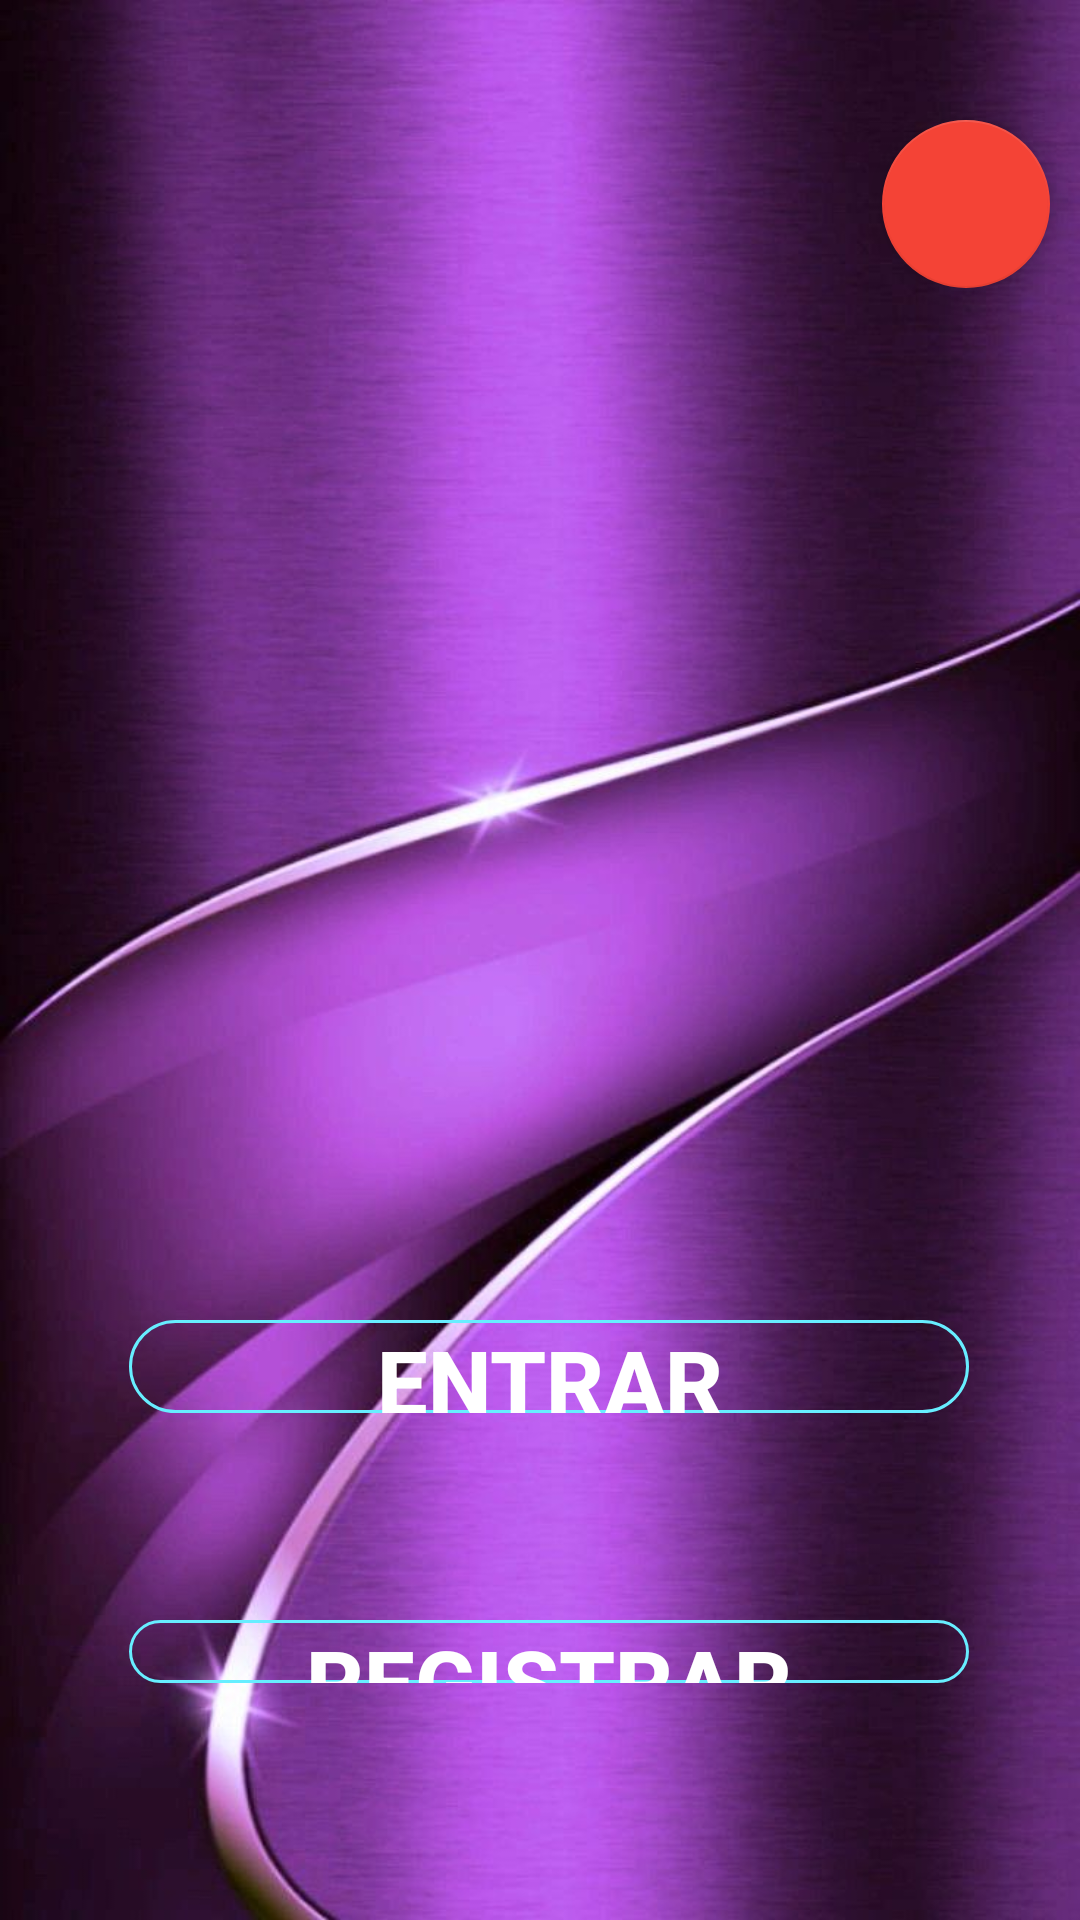

This screen was rendered from an Android layout file. Write that file and the resources it references.
<!-- AndroidManifest.xml: application theme Theme.AppCompat.Light.NoActionBar -->
<!-- res/layout/activity_login_repuesto.xml -->
<?xml version="1.0" encoding="utf-8"?>
<RelativeLayout xmlns:android="http://schemas.android.com/apk/res/android"
    xmlns:app="http://schemas.android.com/apk/res-auto"
    xmlns:tools="http://schemas.android.com/tools"
    android:layout_width="match_parent"
    android:layout_height="match_parent"
    android:orientation="vertical"
    android:background="@mipmap/purpura"
    tools:context=".Login.LoginRepuesto">

    <TextView
        android:layout_width="370dp"
        android:layout_height="73dp"
        android:layout_alignParentStart="true"
        android:layout_alignParentTop="true"
        android:layout_alignParentEnd="true"
        android:layout_alignParentBottom="true"
        android:layout_marginStart="12dp"
        android:layout_marginTop="36dp"
        android:layout_marginEnd="28dp"
        android:layout_marginBottom="621dp"
        android:layout_weight="1"
        android:gravity="center"
        android:text="STAR AUTOPARTS"
        android:textColor="@color/white"
        android:textSize="24sp"
        android:textStyle="bold|italic" />

    <EditText
        android:id="@+id/User"
        android:layout_width="wrap_content"
        android:layout_height="81dp"
        android:layout_alignParentStart="true"
        android:layout_alignParentTop="true"
        android:layout_alignParentEnd="true"
        android:layout_alignParentBottom="true"
        android:layout_marginStart="48dp"
        android:layout_marginTop="203dp"
        android:layout_marginEnd="38dp"
        android:layout_marginBottom="445dp"
        android:layout_weight="1"
        android:hint="Usuario"
        android:inputType="textEmailAddress"
        android:textColor="@color/white"
        android:textColorHint="@color/white"
        android:textSize="22dp"
        android:textStyle="bold|italic" />

    <EditText
        android:id="@+id/Pass"
        android:layout_width="wrap_content"
        android:layout_height="81dp"
        android:layout_alignParentStart="true"
        android:layout_alignParentTop="true"
        android:layout_alignParentEnd="true"
        android:layout_alignParentBottom="true"
        android:layout_marginStart="51dp"
        android:layout_marginTop="298dp"
        android:layout_marginEnd="35dp"
        android:layout_marginBottom="351dp"
        android:layout_weight="1"
        android:hint="Contraseña"
        android:inputType="textPassword"
        android:textColor="@color/white"
        android:textColorHint="@color/white"
        android:textSize="22dp"
        android:textStyle="bold|italic" />

    <Button
        android:id="@+id/btEntrar"
        android:layout_width="wrap_content"
        android:layout_height="60dp"
        android:layout_alignParentStart="true"
        android:layout_alignParentTop="true"
        android:layout_alignParentEnd="true"
        android:layout_alignParentBottom="true"
        android:layout_marginStart="43dp"
        android:layout_marginTop="440dp"
        android:layout_marginEnd="37dp"
        android:layout_marginBottom="169dp"
        android:layout_weight="1"
        android:background="@drawable/confiboton2"
        android:text="Entrar"
        android:textColor="#ffffff"
        android:textSize="30dp"
        android:textStyle="bold" />

    <Button
        android:id="@+id/btRegistrar"
        android:layout_width="wrap_content"
        android:layout_height="60dp"
        android:layout_alignParentStart="true"
        android:layout_alignParentTop="true"
        android:layout_alignParentEnd="true"
        android:layout_alignParentBottom="true"
        android:layout_marginStart="43dp"
        android:layout_marginTop="540dp"
        android:layout_marginEnd="37dp"
        android:layout_marginBottom="79dp"
        android:layout_weight="1"
        android:background="@drawable/confiboton2"
        android:text="Registrar"
        android:textColor="#ffffff"
        android:textSize="30dp"
        android:textStyle="bold" />

    <com.google.android.material.floatingactionbutton.FloatingActionButton
        android:id="@+id/btnSalirApp"
        android:layout_width="wrap_content"
        android:layout_height="wrap_content"
        android:layout_alignParentStart="false"
        android:layout_alignParentLeft="false"
        android:layout_alignParentTop="true"
        android:layout_alignParentEnd="true"
        android:layout_alignParentRight="true"
        android:layout_alignParentBottom="false"
        android:layout_centerHorizontal="false"
        android:layout_marginVertical="40dp"
        android:layout_marginRight="10dp"
        android:clickable="true"
        android:src="@drawable/ic_exit_to_app"
        app:backgroundTint="#F44336"
        app:fabSize="normal" />
</RelativeLayout>
<!-- resources referenced by this layout -->
<resources>
  <!-- drawable confiboton2 (drawable-v24) -->
  <?xml version="1.0" encoding="utf-8"?>
  <shape xmlns:android="http://schemas.android.com/apk/res/android" android:shape="rectangle">
      <stroke android:color="#67EEFF" android:width="1dp"/>
      <corners android:radius="20dp"/>
  </shape>
  <!-- mipmap purpura: jpg bitmap (mipmap-xhdpi, 74601 bytes) -->
  <!-- not gathered from this repository: default colours our renderer supplied (Android Studio template values) -->
  <color name="white">#FFFFFFFF</color>
</resources>
